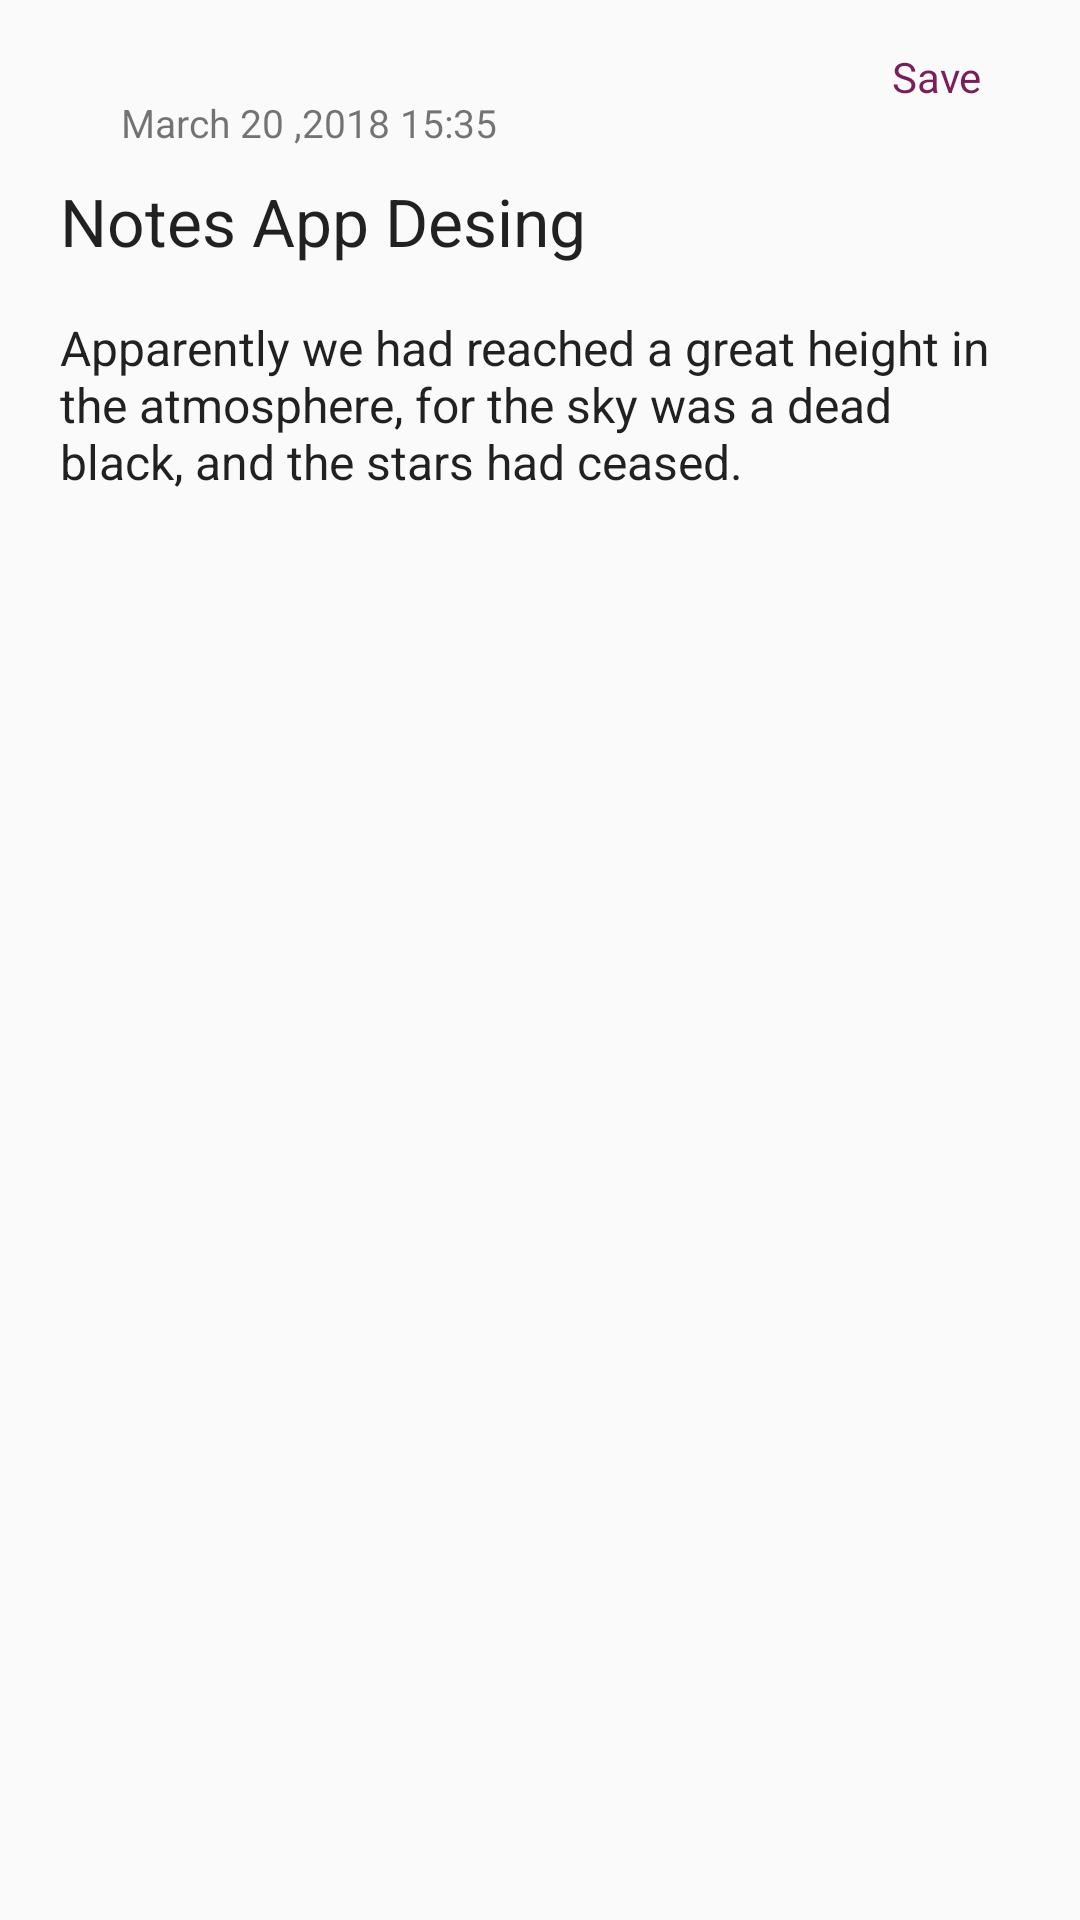

The Android layout XML behind this screen, and the referenced resources:
<!-- AndroidManifest.xml: application theme AppTheme -->
<!-- res/layout/activity_edit_note.xml -->
<?xml version="1.0" encoding="utf-8"?>
<androidx.constraintlayout.widget.ConstraintLayout xmlns:android="http://schemas.android.com/apk/res/android"
    xmlns:app="http://schemas.android.com/apk/res-auto"
    xmlns:tools="http://schemas.android.com/tools"
    android:layout_width="match_parent"
    android:layout_height="match_parent"
    tools:context="..EditNoteActivity">

    <ImageView
        android:id="@+id/imageView5"
        android:layout_width="44dp"
        android:layout_height="30dp"
        android:layout_marginTop="16dp"
        android:layout_marginEnd="371dp"
        android:layout_marginRight="371dp"
        android:onClick="OnClickBackFromEditNote"
        app:layout_constraintEnd_toEndOf="parent"
        app:layout_constraintHorizontal_bias="0.0"
        app:layout_constraintStart_toStartOf="parent"
        app:layout_constraintTop_toTopOf="parent"
        app:srcCompat="@drawable/left"
        tools:ignore="VectorDrawableCompat" />

    <TextView
        android:id="@+id/nDate_edit_note"
        android:layout_width="197dp"
        android:layout_height="27dp"
        android:layout_marginStart="16dp"
        android:layout_marginLeft="16dp"
        android:layout_marginTop="32dp"
        android:text="March 20 ,2018 15:35"

        android:textSize="13sp"
        app:layout_constraintEnd_toEndOf="parent"
        app:layout_constraintHorizontal_bias="0.166"
        app:layout_constraintStart_toStartOf="parent"
        app:layout_constraintTop_toTopOf="parent" />

    <EditText
        android:id="@+id/nTitle_edit_note"
        android:layout_width="match_parent"
        android:layout_height="46dp"
        android:layout_marginHorizontal="20dp"
        android:background="@null"
        android:gravity="left"
        android:text="Notes App Desing"
        android:textSize="22sp"
        app:layout_constraintEnd_toEndOf="parent"
        app:layout_constraintHorizontal_bias="0.381"
        app:layout_constraintStart_toStartOf="parent"
        app:layout_constraintTop_toBottomOf="@+id/nDate_edit_note" />

    <EditText
        android:id="@+id/nContext_edit_note"
        android:layout_width="match_parent"
        android:layout_height="6100dp"
        android:layout_marginHorizontal="20dp"
        android:background="@null"
        android:gravity="left"
        android:text="Apparently we had reached a great height in the atmosphere, for the sky was a dead black, and the stars had ceased."
        android:textSize="16sp"
        app:layout_constraintBottom_toBottomOf="parent"
        app:layout_constraintEnd_toEndOf="parent"
        app:layout_constraintHorizontal_bias="0.347"
        app:layout_constraintStart_toStartOf="parent"
        app:layout_constraintTop_toBottomOf="@+id/nTitle_edit_note"
        app:layout_constraintVertical_bias="0.0" />

    <TextView
        android:onClick="OnClickSave"
        android:id="@+id/done_edit_note"
        android:layout_width="wrap_content"
        android:layout_height="wrap_content"
        android:layout_marginStart="60dp"
        android:layout_marginLeft="60dp"
        android:layout_marginTop="16dp"
        android:text="Save"
        android:textAllCaps="false"
        android:textColor="#7B1E58"
        android:background="@null"
        app:layout_constraintStart_toEndOf="@+id/nDate_edit_note"
        app:layout_constraintTop_toTopOf="parent" />

</androidx.constraintlayout.widget.ConstraintLayout>
<!-- resources referenced by this layout -->
<resources>
  <style parent="Theme.AppCompat.Light.NoActionBar" name="AppTheme">
  
      
  
  
      <item name="colorPrimary">@color/colorPrimary</item>
  
      <item name="colorPrimaryDark">@color/colorPrimaryDark</item>
  
      <item name="colorAccent">@color/colorAccent</item>
  
  </style>
  
  
      -
  <!-- not gathered from this repository: default colours our renderer supplied (Android Studio template values) -->
  <color name="colorPrimary">#FF6200EE</color>
  <color name="colorPrimaryDark">#FF3700B3</color>
  <color name="colorAccent">#FF03DAC5</color>
</resources>
